Labelled photos from "ProvaDV", an image-classification folder in nigno17/Datasets. The possible labels are: apple, banana, dice, flat screwdriver, hammer, lemon, orange, spatula, tennis ball.

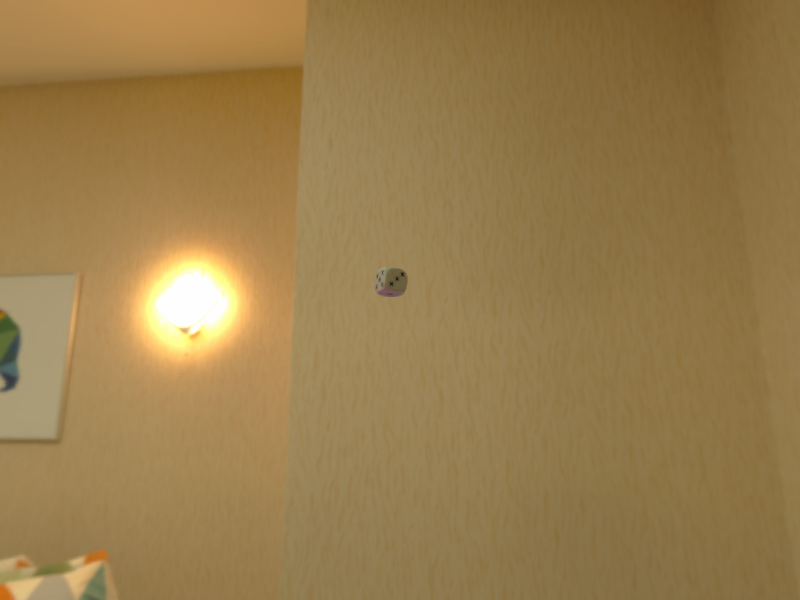
Label: dice

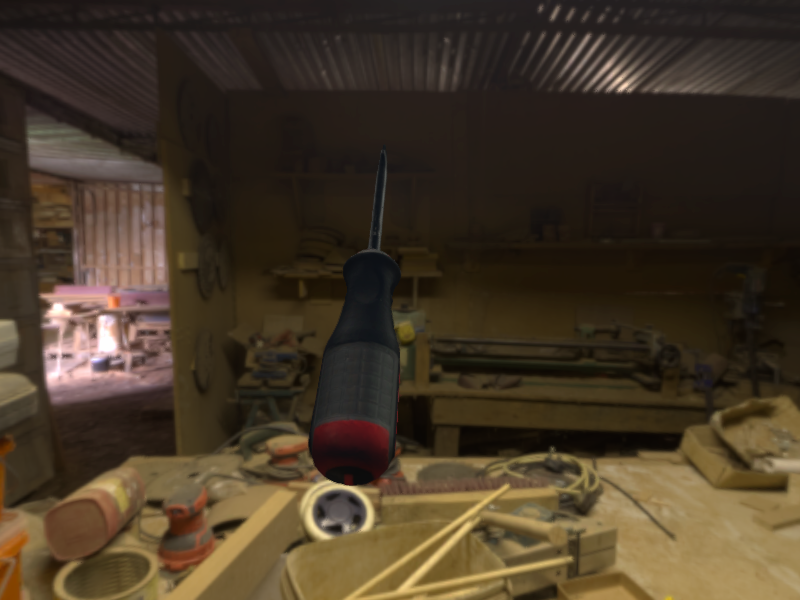
Label: flat screwdriver

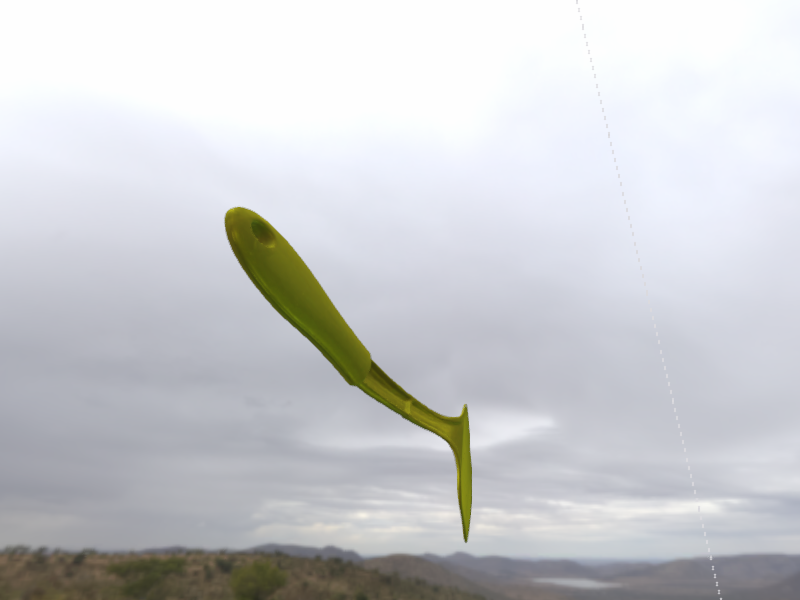
Label: spatula

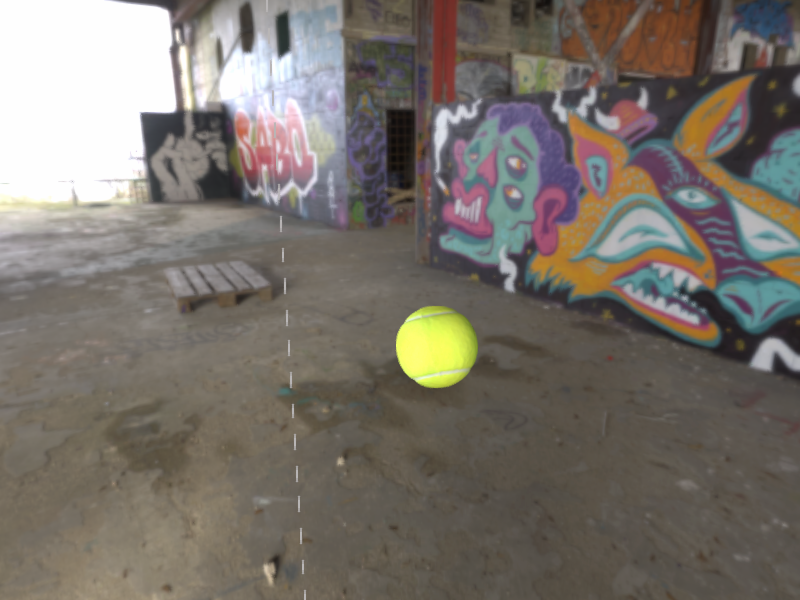
Label: tennis ball

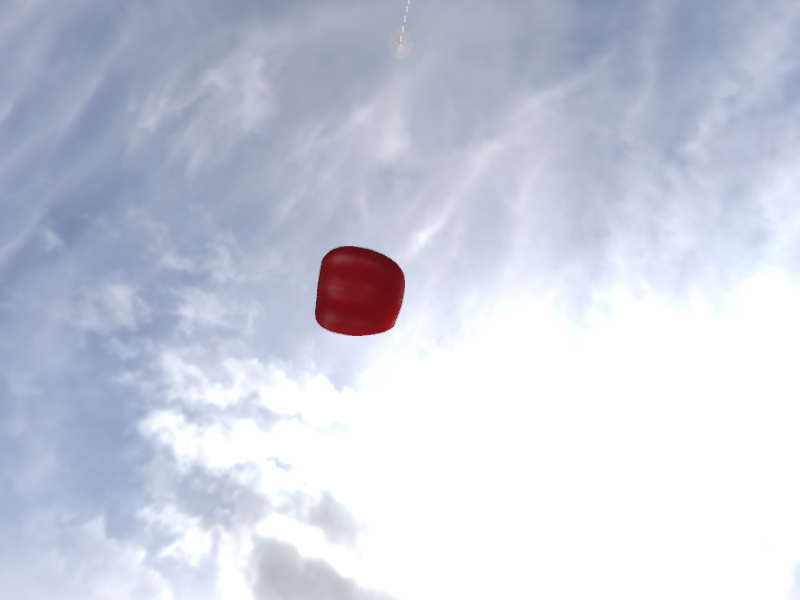
Label: apple

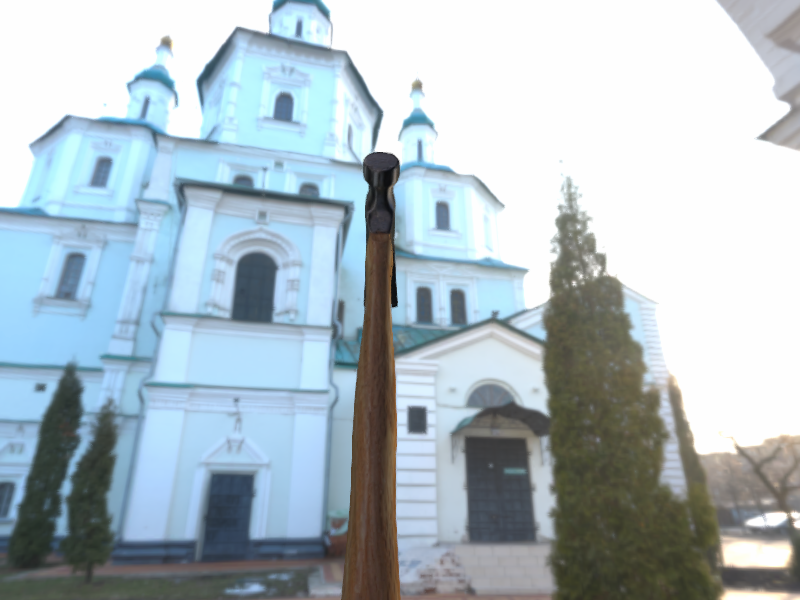
Label: hammer
